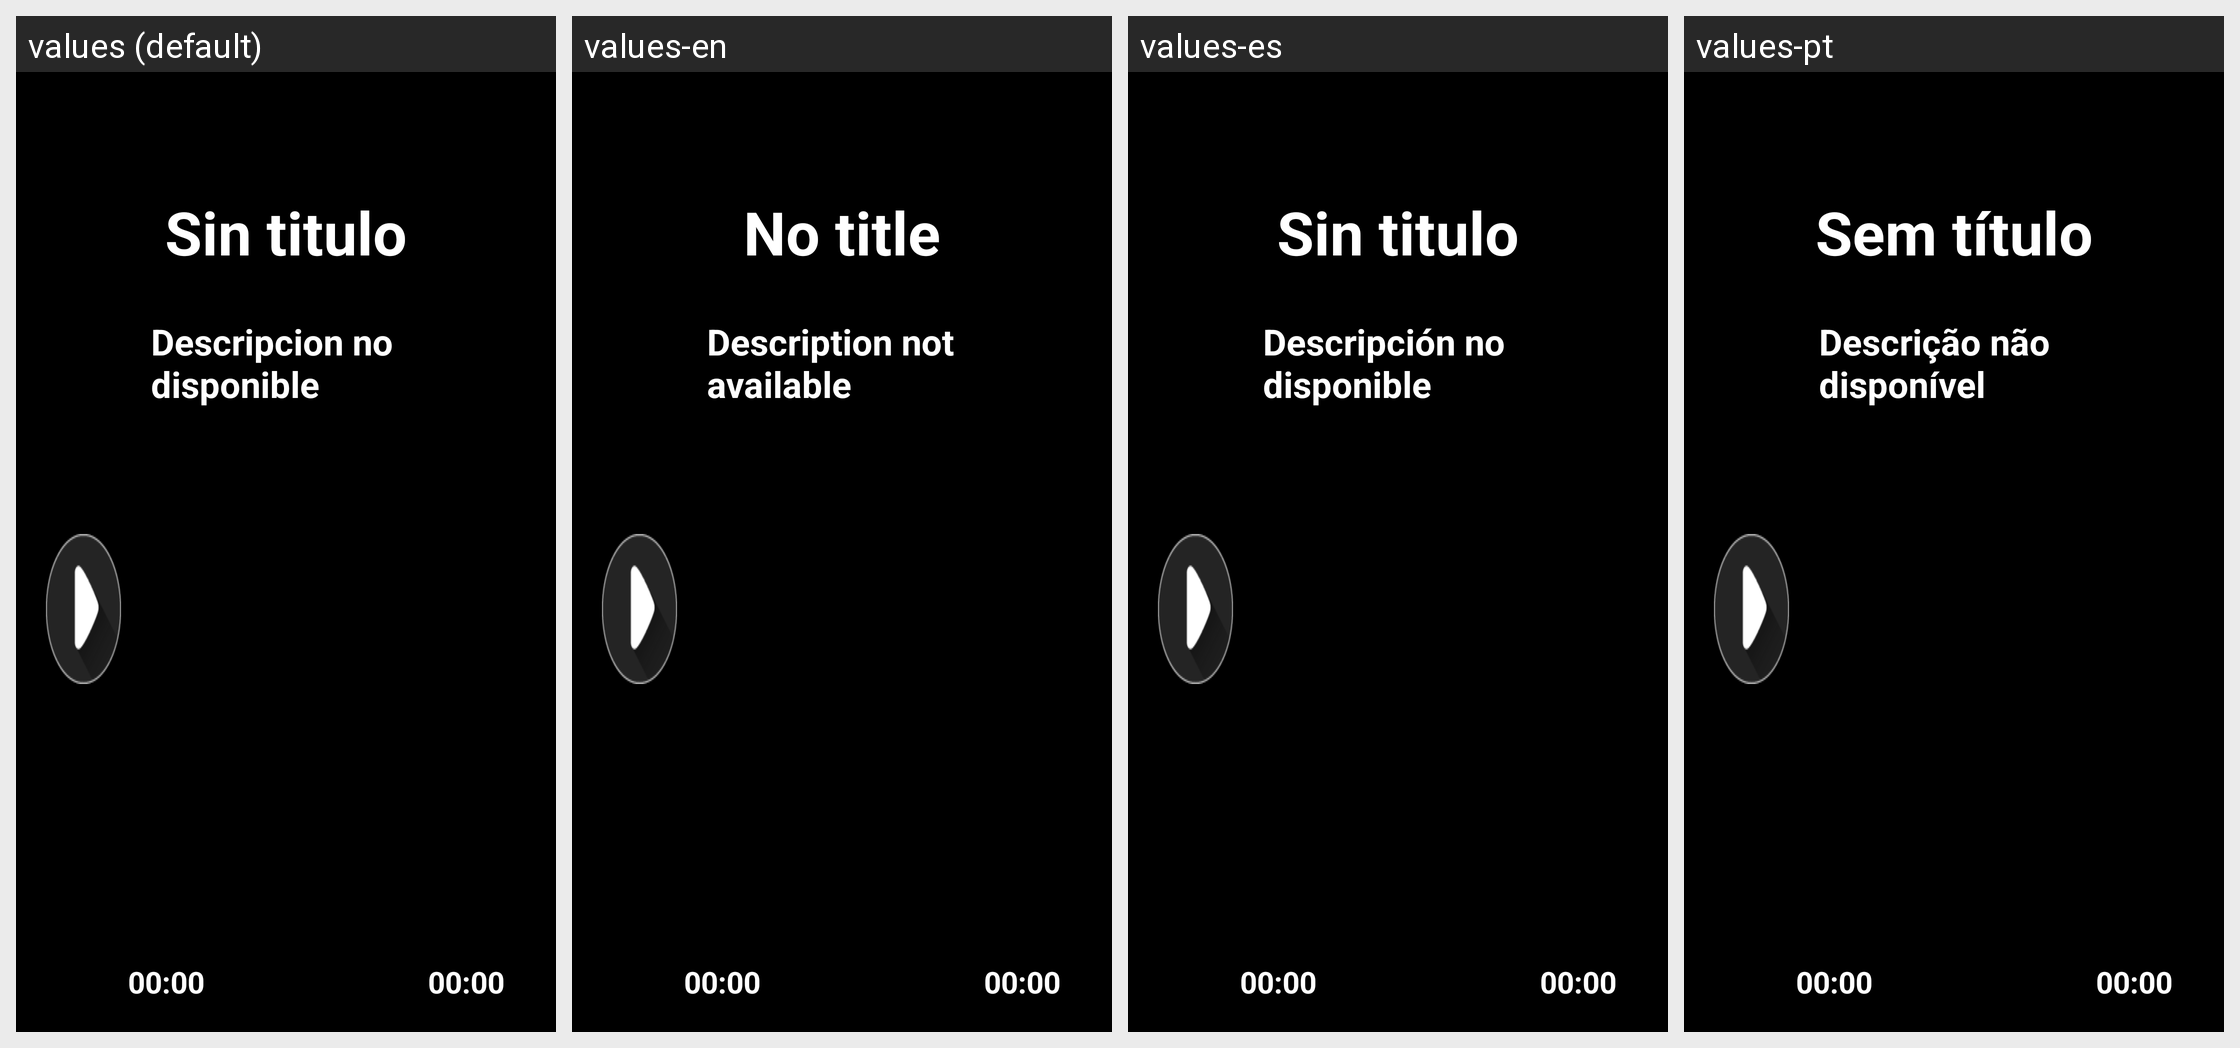

Here is an Android app screen in its default locale and in the app's own translations. Write out the translated-string differences for the strings that appear on this screen.
Android screen res/layout/popup_abooks_view.xml rendered under 4 locales, left to right: values (default), values-en, values-es, values-pt. Device: Nexus 5 (rendered at 1080×1920; each locale shown at half size, 540×960, under a caption strip naming it); theme AppTheme.
Strings drawn on this screen, with the default value and each locale's value (text and hints the layout hard-codes, and strings that could not be matched under every locale, appear in the picture but are not listed):

no_title
  values: Sin titulo
  values-en: No title
  values-es: Sin titulo
  values-pt: Sem título

description_not_avaliable
  values: Descripcion no disponible
  values-en: Description not available
  values-es: Descripción no disponible
  values-pt: Descrição não disponível

time_default
  values: 00:00
  values-en: 00:00  [not translated; the default value is used]
  values-es: 00:00  [not translated; the default value is used]
  values-pt: 00:00  [not translated; the default value is used]
